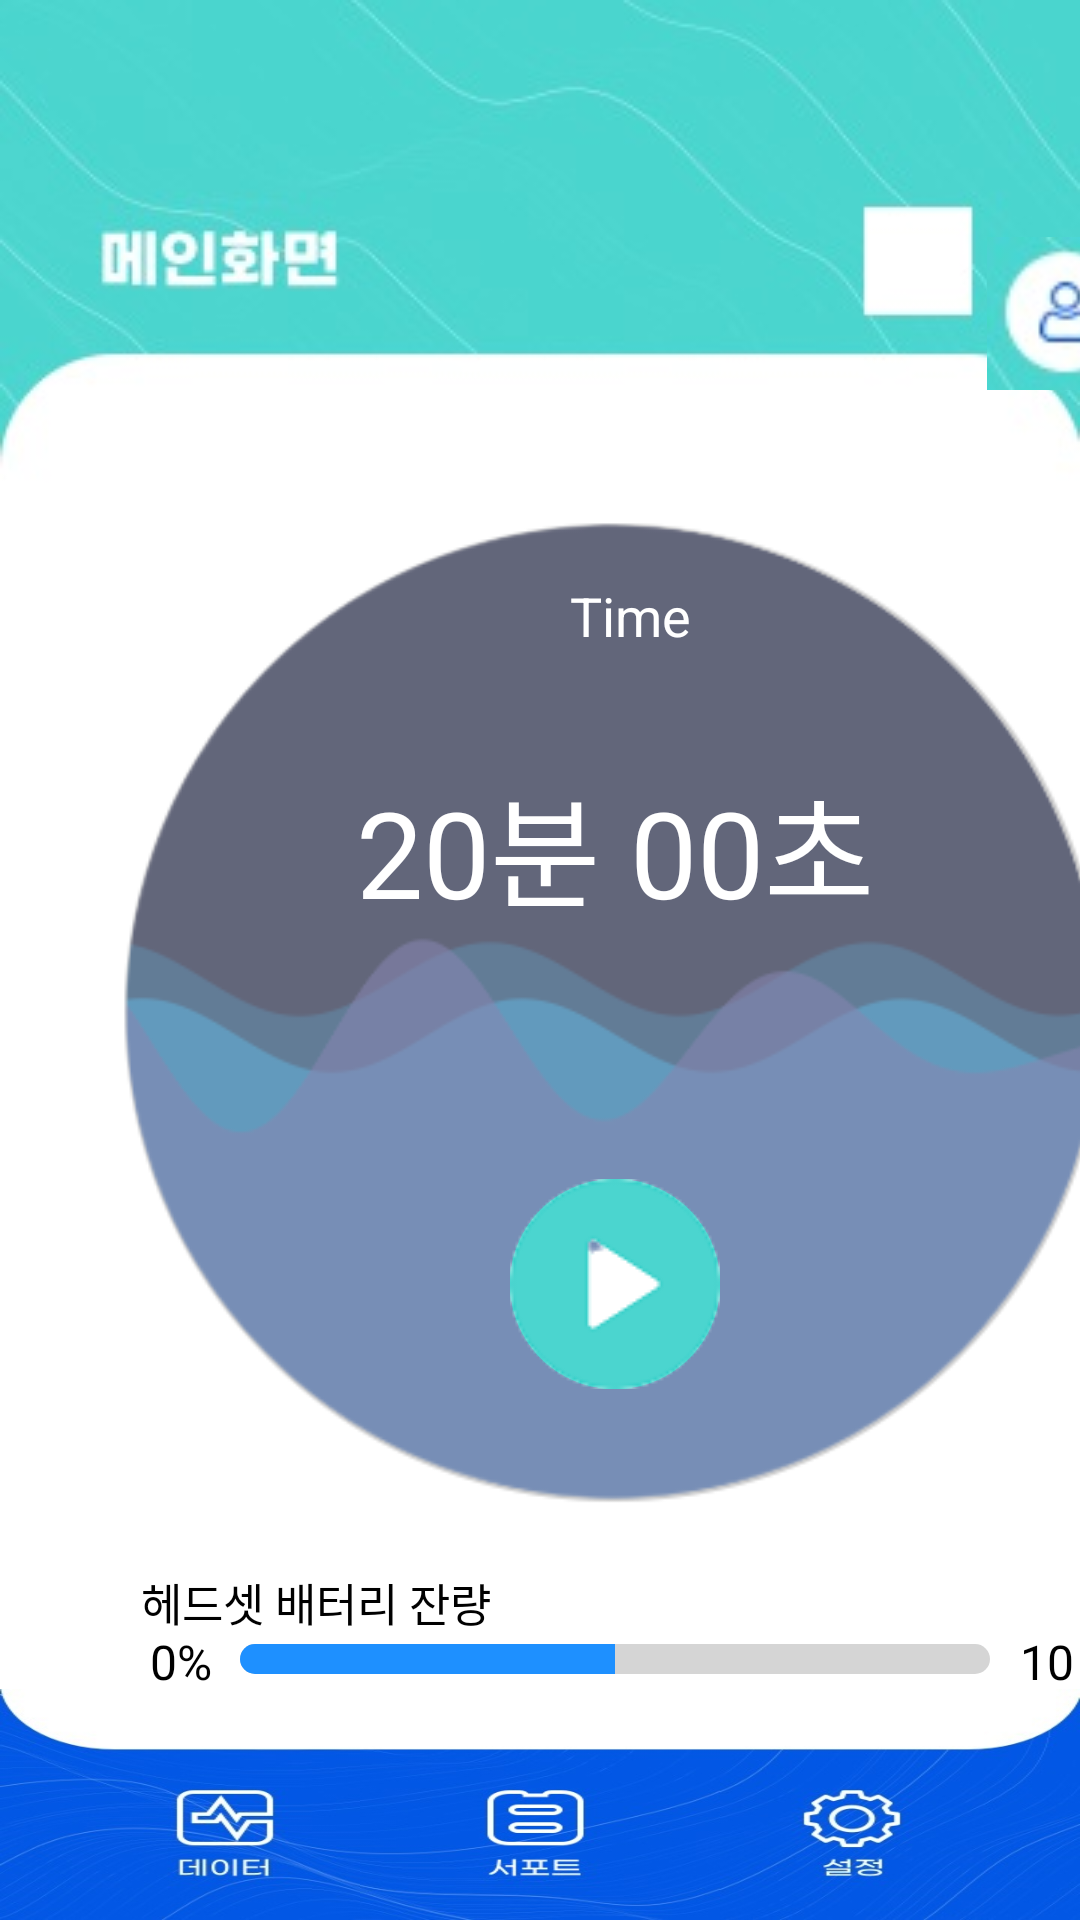

Layout XML and referenced resources for this Android screen:
<!-- AndroidManifest.xml: application theme AppTheme.NoActionBar -->
<!-- res/layout/activity_home.xml -->
<?xml version="1.0" encoding="utf-8"?>
<androidx.constraintlayout.widget.ConstraintLayout
    xmlns:android="http://schemas.android.com/apk/res/android"
    xmlns:app="http://schemas.android.com/apk/res-auto"
    xmlns:tools="http://schemas.android.com/tools"
    android:layout_width="match_parent"
    android:layout_height="match_parent"
    android:background="#FFFFFF"

    tools:context=".HomeActivity">

<RelativeLayout
    android:layout_width="match_parent"
    android:layout_height="match_parent"
    android:orientation="vertical">

    <FrameLayout
        android:id="@+id/toolbar"
        android:layout_width="match_parent"
        android:layout_height="wrap_content">

        <ImageView
            android:id="@+id/main"
            android:layout_width="match_parent"
            android:layout_height="wrap_content"
            android:adjustViewBounds="true"
            android:scaleType="fitCenter"
            android:src="@drawable/main"/>

        <ImageButton
            android:id="@+id/btn_info"
            android:layout_width="50dp"
            android:layout_height="51dp"
            android:src="@drawable/person"
            android:layout_marginLeft="329dp"
            android:layout_marginTop="79dp"
            android:adjustViewBounds="true"
            android:scaleType="centerCrop"
            android:padding="0sp"
             />

    </FrameLayout>

    <FrameLayout
        android:id="@+id/layout1"
        android:layout_below ="@+id/toolbar"
        android:layout_width="match_parent"
        android:layout_height="400dp"

        >
        <ImageView
            android:id="@+id/wave"
            android:layout_width="350dp"
            android:layout_height="350dp"
            android:adjustViewBounds="true"
            android:scaleType="fitCenter"
            android:layout_marginTop="0dp"
            android:layout_marginLeft="30dp"
            android:src="@raw/wave"/>
        <ImageView
            android:id="@+id/wave_die"
            android:layout_width="350dp"
            android:layout_height="350dp"
            android:adjustViewBounds="true"
            android:scaleType="fitCenter"
            android:layout_marginTop="0dp"
            android:layout_marginLeft="30dp"
            android:src="@drawable/wave_die"/>
        <TextView
            android:id="@+id/timeword"
            android:layout_width="wrap_content"
            android:layout_height="wrap_content"
            android:text="Time"
            android:textColor="#FFFFFF"
            android:textSize="18sp"
            android:gravity="center"
            android:layout_marginTop="30dp"
            android:layout_marginLeft="190dp"/>

        <TextView
            android:id="@+id/countDownTextView"
            android:layout_width="200dp"
            android:layout_height="50dp"
            android:text="20분 00초"
            android:textColor="#FFFFFF"
            android:textSize="40sp"
            android:gravity="center"
            android:layout_marginLeft="105dp"
            android:layout_marginTop="90dp"/>

        <ImageButton
            android:id="@+id/btn_stop"
            android:layout_width="70dp"
            android:layout_height="70dp"
            android:layout_marginTop="230dp"
            android:layout_marginLeft="170dp"
            android:src="@drawable/ssstt"
            android:padding="0dp"
            android:adjustViewBounds="true"
            android:background="@android:color/transparent"
            android:scaleType="fitXY"
            ></ImageButton>

        <ImageButton
            android:id="@+id/btn_start"
            android:layout_width="70dp"
            android:layout_height="70dp"
            android:layout_marginTop="230dp"
            android:layout_marginLeft="170dp"
            android:src="@drawable/playbutton_3"
            android:padding="0dp"
            android:adjustViewBounds="true"
            android:background="@android:color/transparent"
            android:scaleType="fitXY"
            ></ImageButton>


        <ProgressBar
            android:id="@+id/progressBar"
            android:progressDrawable="@drawable/progressbar"
            style="?android:attr/progressBarStyleHorizontal"
            android:layout_width="250dp"
            android:layout_height="10dp"
            android:progress="50"
            android:max="100"
            android:scaleY="1"
            android:progressTint="#1e90ff"
            android:layout_marginTop="385dp"
            android:layout_marginLeft="80dp"
            android:layout_weight="2"/>
        <TextView
            android:id="@+id/batteryleft"
            android:layout_width="wrap_content"
            android:layout_height="wrap_content"
            android:text="헤드셋 배터리 잔량"
            android:textSize="15dp"
            android:textColor="@color/blackColor"
            android:layout_marginTop="360dp"
            android:layout_marginLeft="47dp"/>

        <TextView
            android:id="@+id/battery0"
            android:layout_width="wrap_content"
            android:layout_height="wrap_content"
            android:text="0%"
            android:textColor="@color/blackColor"
            android:textSize="16dp"
            android:layout_marginTop="380dp"
            android:layout_marginLeft="50dp"/>
        <TextView
            android:id="@+id/battery100"
            android:layout_width="wrap_content"
            android:layout_height="wrap_content"
            android:text="100%"
            android:textColor="@color/blackColor"
            android:textSize="16dp"
            android:layout_marginTop="380dp"
            android:layout_marginLeft="340dp"/>
    </FrameLayout>

    <LinearLayout
        android:layout_below ="@+id/layout1"
        android:layout_width="match_parent"
        android:layout_height="wrap_content"
        android:layout_alignParentBottom="true"
        android:gravity="bottom">

        <ImageButton
            android:id="@+id/btn_record"
            android:layout_width="0dp"
            android:layout_height="wrap_content"
            android:layout_weight="1"
            android:padding="0dp"
            android:src="@drawable/databutton"
            android:adjustViewBounds="true"
            android:scaleType="fitXY">

        </ImageButton>


        <ImageButton
            android:layout_width="0dp"
            android:layout_height="wrap_content"
            android:layout_weight="1"
            android:id="@+id/btn_support"
            android:padding="0dp"
            android:src="@drawable/supportbutton"
            android:adjustViewBounds="true"
            android:scaleType="fitXY">

        </ImageButton>

        <ImageButton
            android:id="@+id/btn_user"
            android:layout_width="0dp"
            android:layout_weight="1"
            android:layout_height="wrap_content"
            android:padding="0dp"
            android:src="@drawable/settingbutton"
            android:adjustViewBounds="true"
            android:scaleType="fitXY"/>
    </LinearLayout>




</RelativeLayout>
</androidx.constraintlayout.widget.ConstraintLayout>
<!-- resources referenced by this layout -->
<resources>
  <color name="blackColor">#000000</color>
  <!-- drawable databutton: jpg bitmap (drawable, 15394 bytes) -->
  <!-- drawable main: jpg bitmap (drawable, 9095 bytes) -->
  <!-- drawable person: jpg bitmap (drawable, 1945 bytes) -->
  <!-- drawable playbutton_3: png bitmap (drawable, 2557 bytes) -->
  <!-- drawable progressbar (drawable) -->
  <?xml version="1.0" encoding="utf-8"?>
  <layer-list xmlns:android="http://schemas.android.com/apk/res/android">
      <item android:id="@android:id/background">
          <shape>
              <corners android:radius="10dp" />
              <solid android:color="#D5D5D5" />
          </shape>
      </item>
      <item android:id="@android:id/secondaryProgress">
          <clip>
              <shape>
                  <corners android:radius="10dp" />
                  <solid android:color="#B2CCFF" />
              </shape>
          </clip>
      </item>
      <item android:id="@android:id/progress">
          <clip>
              <shape>
                  <corners android:radius="10dp" />
                  <solid android:color="#6799FF"   />
              </shape>
          </clip>
      </item>
  </layer-list>
  <!-- drawable settingbutton: jpg bitmap (drawable, 15602 bytes) -->
  <!-- drawable ssstt: png bitmap (drawable, 10711 bytes) -->
  <!-- drawable supportbutton: jpg bitmap (drawable, 13624 bytes) -->
  <!-- drawable wave_die: png bitmap (drawable, 21157 bytes) -->
  <style name="AppTheme.NoActionBar">
          <item name="windowActionBar">false</item>
          <item name="windowNoTitle">true</item>
      </style>
</resources>
